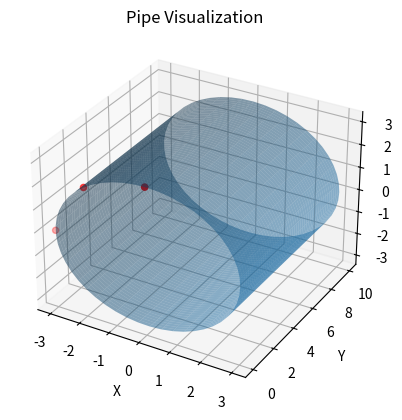

Source code (Python):
import matplotlib.pyplot as plt
import math
import statistics
import numpy as np

# Given 8 points/vectors(?) and a time, draw the pipe
# The 8 points outline part of the pipe's cross section, while the time represents the length of the pipe
# Points are given as a tuple of x and y
def graphPipe(points, time):
    def data_for_cylinder_along_y(center_x,center_z,radius,length_y):
        y = np.linspace(0, length_y, 50)
        theta = np.linspace(0, 2*np.pi, 50)
        theta_grid, y_grid=np.meshgrid(theta, y)
        x_grid = radius*np.cos(theta_grid) + center_x
        z_grid = radius*np.sin(theta_grid) + center_z
        return x_grid,y_grid,z_grid
    
    fig = plt.figure()
    ax = fig.add_subplot(projection="3d")
    plt.title("Pipe Visualization")
    ax.set_xlabel("X")
    ax.set_ylabel("Y")
    ax.set_zlabel("Z")
    x1 = []
    y1 = [0] * len(points)
    z1 = []
    for a,b in points:
        x1.append(a)
        z1.append(b)
    ax.scatter3D(x1,y1,z1, color="red")
    
    rads = []
    for a,b in points:
        rads.append(math.sqrt(a**2 + b**2))
    rads.sort()
    radius = statistics.median(rads)
    x2, y2, z2 = data_for_cylinder_along_y(0,0,radius,time)
    ax.plot_surface(x2, y2, z2, alpha=0.5)
    
    plt.show()
    plt.close(fig=fig)
    
graphPipe([(0.,3.), (-2.,2.236), (-3,0)], 10)   
